Photos from the image-classification dataset "brain_dataset" in the GitHub repository jishwar710/stroke-detection-project. Its 2 classes are: normal, stroke.

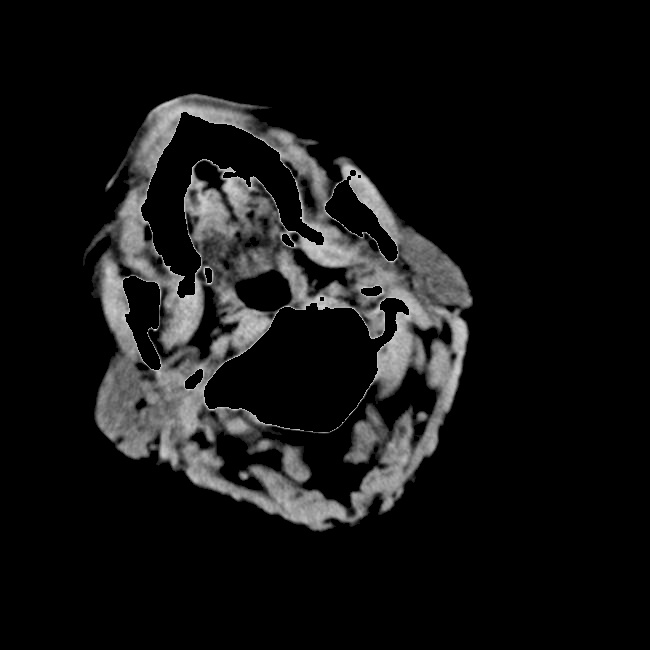
Label: stroke

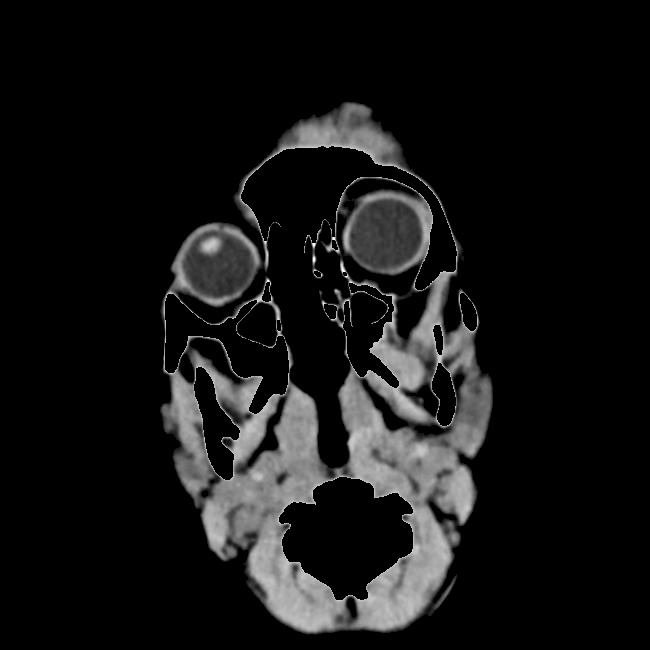
Label: normal

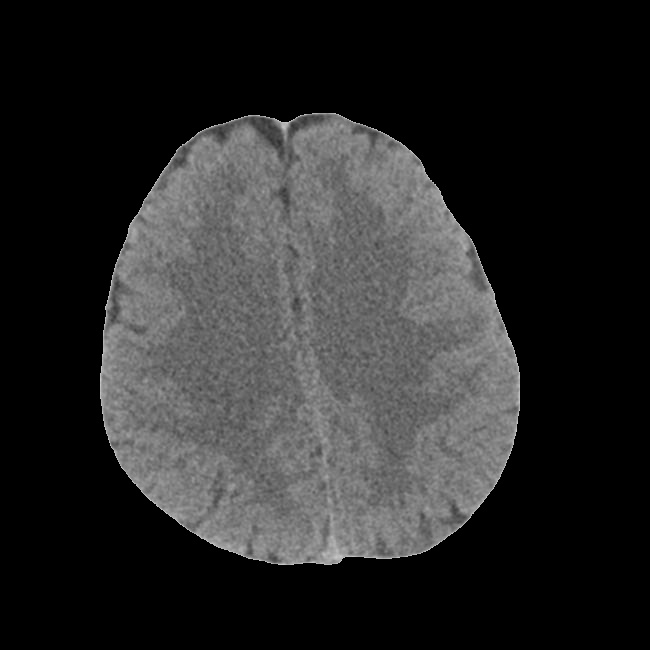
Label: stroke

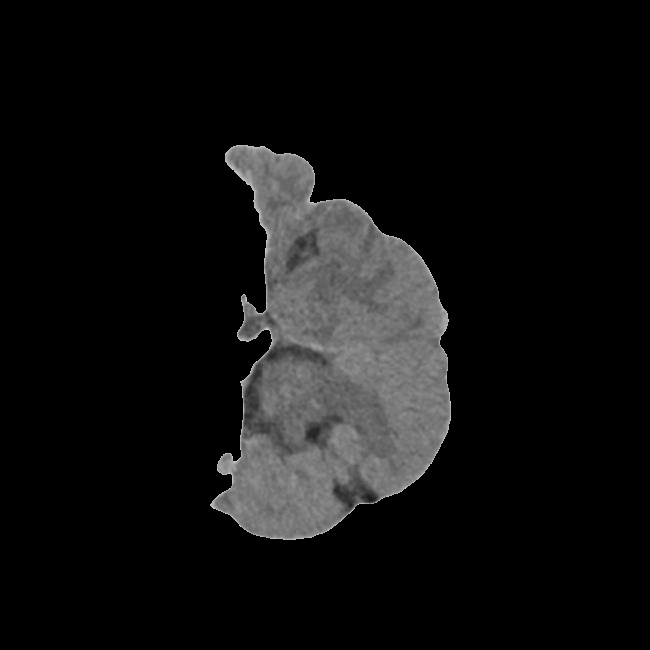
Label: stroke

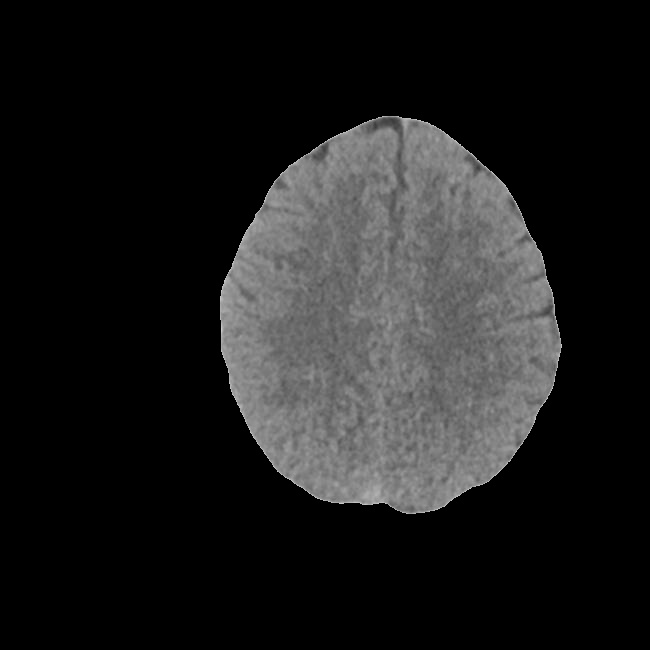
Label: normal

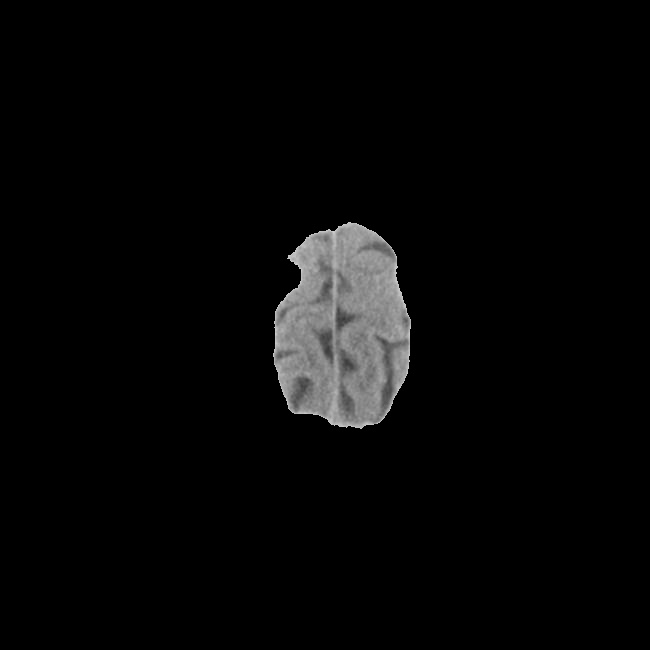
Label: normal
